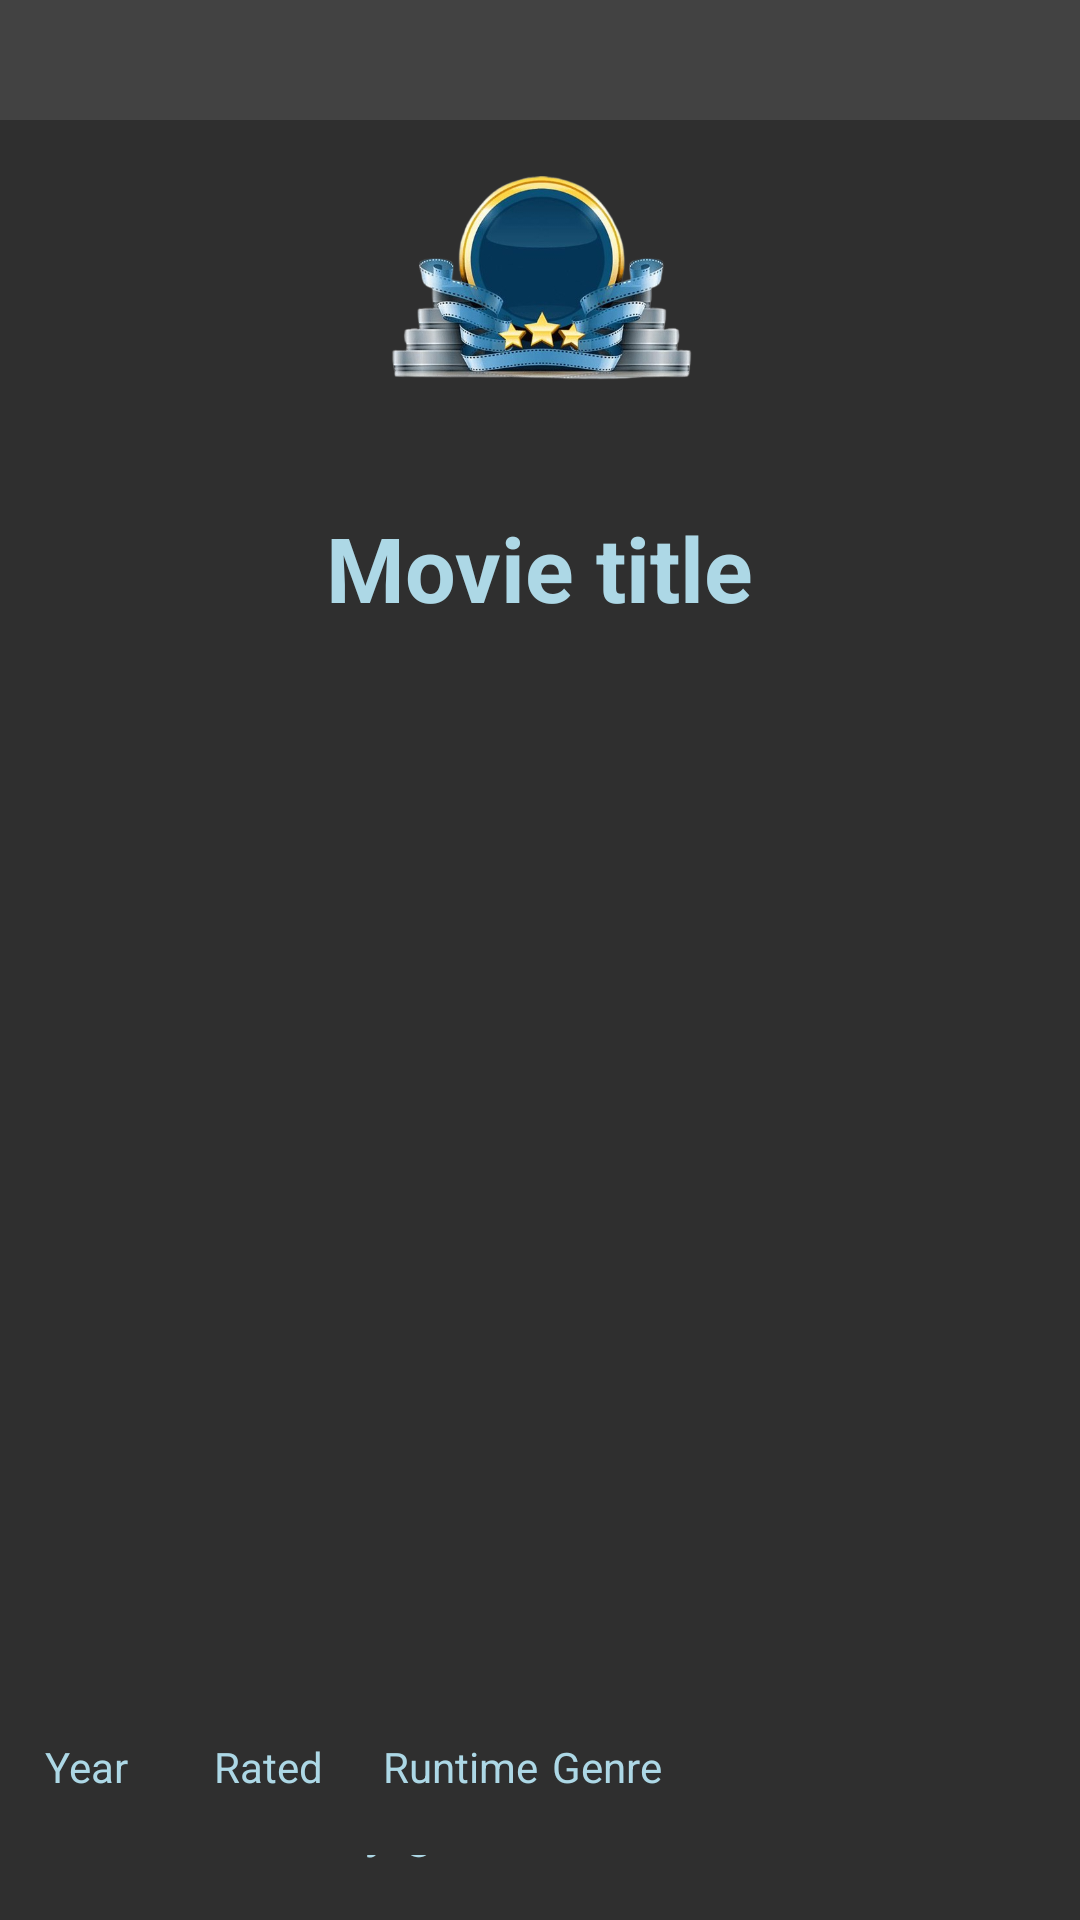

This screen was rendered from an Android layout file. Write that file and the resources it references.
<!-- AndroidManifest.xml: application theme Theme.Assignment2_Eg -->
<!-- res/layout/activity_favorites_details.xml -->
<?xml version="1.0" encoding="utf-8"?>
<LinearLayout xmlns:android="http://schemas.android.com/apk/res/android"
    android:layout_width="match_parent"
    android:layout_height="match_parent"
    android:background="#2F2F2F"
    android:orientation="vertical">


    <androidx.appcompat.widget.Toolbar
        android:id="@+id/toolbar"
        android:layout_width="match_parent"
        android:layout_height="40dp"
        android:background="?attr/colorPrimary"
        android:backgroundTint="#424242"
        android:minHeight="?attr/actionBarSize"
        android:theme="?attr/actionBarTheme" />


    <LinearLayout
        android:layout_width="match_parent"
        android:layout_height="match_parent"
        android:gravity="center_horizontal"
        android:orientation="vertical"
        android:padding="15dp">

        <ImageView
            android:id="@+id/movielogo2"
            android:layout_width="143dp"
            android:layout_height="90dp"
            android:scaleType="fitCenter"
            android:src="@drawable/image" />

        <TextView
            android:id="@+id/movietitleTV"
            android:layout_width="wrap_content"
            android:layout_height="wrap_content"
            android:layout_marginTop="24dp"
            android:text="Movie title"
            android:textAlignment="center"
            android:textColor="#ADD8E6"
            android:textSize="30sp"
            android:textStyle="bold" />

        <ImageView
            android:id="@+id/movieposter"
            android:layout_width="match_parent"
            android:layout_height="340dp"
            android:layout_marginTop="10dp"
            android:scaleType="fitXY" />

        <LinearLayout
            android:id="@+id/infoLL"
            android:layout_width="match_parent"
            android:layout_height="wrap_content"
            android:layout_marginTop="20dp"
            android:gravity="center"
            android:orientation="horizontal">

            <TextView
                android:id="@+id/movieyearTV"
                android:layout_width="0dp"
                android:layout_height="wrap_content"
                android:layout_weight="0.7"
                android:gravity="left"
                android:text="Year"
                android:textColor="#ADD8E6" />

            <TextView
                android:id="@+id/movierateTV"
                android:layout_width="0dp"
                android:layout_height="wrap_content"
                android:layout_weight="0.7"
                android:gravity="left"

                android:text="Rated"
                android:textColor="#ADD8E6" />

            <TextView
                android:id="@+id/runtimeTV"
                android:layout_width="0dp"
                android:layout_height="wrap_content"
                android:layout_weight="0.7"
                android:gravity="left"
                android:text="Runtime"

                android:textColor="#ADD8E6" />

            <TextView
                android:id="@+id/genreTV"
                android:layout_width="0dp"
                android:layout_height="wrap_content"
                android:layout_weight="2"
                android:gravity="left"
                android:text="Genre"
                android:textColor="#ADD8E6" />
        </LinearLayout>

        <EditText
            android:id="@+id/movieplot"
            android:layout_width="match_parent"
            android:layout_height="wrap_content"
            android:layout_marginTop="20dp"
            android:text="Plot summary goes here"
            android:textColor="#ADD8E6" />

        <TextView
            android:id="@+id/movielanguageTV"
            android:layout_width="match_parent"
            android:layout_height="wrap_content"
            android:layout_marginTop="20dp"

            android:text="Language"
            android:textColor="#ADD8E6" />


        <LinearLayout
            android:layout_width="match_parent"
            android:layout_height="wrap_content"
            android:orientation="horizontal">

            <Button
                android:id="@+id/updateBtn"
                android:layout_width="wrap_content"
                android:layout_height="43dp"
                android:layout_marginTop="20dp"
                android:text="Update" />

            
            <View
                android:layout_width="0dp"
                android:layout_height="0dp"
                android:layout_weight="1" />

            <Button
                android:id="@+id/deleteBtn"
                android:layout_width="wrap_content"
                android:layout_height="43dp"
                android:layout_marginTop="20dp"
                android:text="Delete" />
        </LinearLayout>

        <Button
            android:id="@+id/backBtn"
            android:layout_width="wrap_content"
            android:layout_height="43dp"
            android:layout_marginTop="20dp"
            android:text="Back" />
    </LinearLayout>
</LinearLayout>
<!-- resources referenced by this layout -->
<resources>
  <!-- drawable image: png bitmap (drawable, 187481 bytes) -->
  <style name="Theme.Assignment2_Eg" parent="Base.Theme.Assignment2_Eg" />
  <style name="Base.Theme.Assignment2_Eg" parent="Theme.Material3.DayNight.NoActionBar">
          
          
      </style>
</resources>
